pico-8 play session: no input (idle), after a click and taps of 🅾, ❎, 🅾+❎, 🅾 in the second before t = 0

[t = 1 s] idle ~1s (no d-pad/buttons)
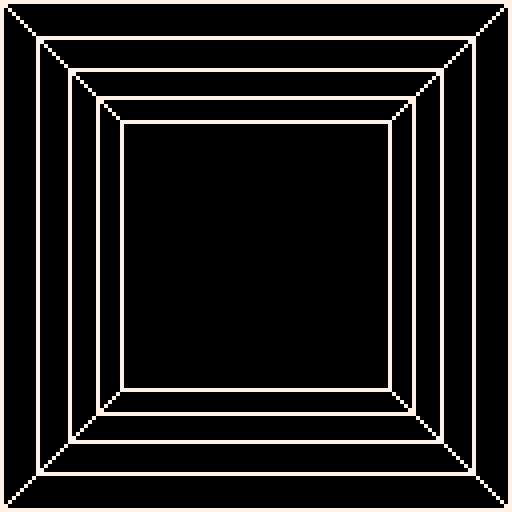

pico-8 cartridge
version 43
__lua__
-- collapsible tunnel
-- by ptrgags
-- 2026-07

function _init()
 --[[
 uv coordinates of the point
 at infinity 
 --]]
 u=0.5
 v=0.5
 speed=0.05
 
 --[[
 change in depth between each
 layer
 ]]
 d_depth=0.1
 depth_speed=0.05
 
 --see update code
 rects={}
end

w_screen=128

-- given a layer (1, 2, ...)
-- compute a parallax 
function parallax_rect(idx)
	local w=w_screen*(1-d_depth)^idx
	local margin=w_screen-w
	local x=u*margin
	local y=v*margin
	
	return {
		x1=x,y1=y,x2=x+w,y2=y+w
	}
end

function _update60()
 if btn(⬅️) then
  u-=speed
 elseif btn(➡️) then
  u+=speed
 elseif btn(⬆️) then
  v-=speed
 elseif btn(⬇️) then
  v+=speed
 elseif btnp(❎) then
  d_depth+=depth_speed
 elseif btnp(🅾️) then
 	d_depth-=depth_speed
 end
 
 u=mid(u, 0, 1)
 v=mid(v, 0, 1)
 d_depth=mid(d_depth,0.1,0.7)

 rects={
  parallax_rect(4),
  parallax_rect(3),
  parallax_rect(2),
  parallax_rect(1),
 }
end

function _draw()
	cls(0)
	
 for r in all(rects) do
  rect(
  	r.x1,
  	r.y1,
  	r.x2,
  	r.y2,
  7)
 end 

 --[[
 the first layer is always
 the full size of the screen
 --]]
	rect(0,0,127,127,7)
	
	--[[
	draw lines through all the
	corresponding corners to
	make it look more like a
	tunnel
	--]]
	line(
	 0,0,rects[1].x1, rects[1].y1)
	line(
	 127,0,rects[1].x2,rects[1].y1)
	line(
	 0,127,rects[1].x1,rects[1].y2)
	line(
	 127,127,rects[1].x2,rects[1].y2)
	
end
__gfx__
00000000000000000000000000000000000000000000000000000000000000000000000000000000000000000000000000000000000000000000000000000000
00000000000000000000000000000000000000000000000000000000000000000000000000000000000000000000000000000000000000000000000000000000
00700700000000000000000000000000000000000000000000000000000000000000000000000000000000000000000000000000000000000000000000000000
00077000000000000000000000000000000000000000000000000000000000000000000000000000000000000000000000000000000000000000000000000000
00077000000000000000000000000000000000000000000000000000000000000000000000000000000000000000000000000000000000000000000000000000
00700700000000000000000000000000000000000000000000000000000000000000000000000000000000000000000000000000000000000000000000000000
